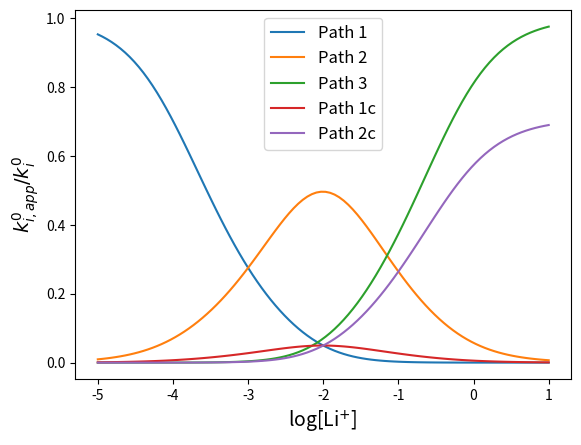

Write the Python code that produced this figure.
# -*- coding: utf-8 -*-
"""
Created on Tue Oct 10 11:15:50 2023

[redacted]
"""
import numpy as np
import matplotlib.pyplot as plt

alpha = 0.5
k0 = 1
Ka1R = 10000
Ka2R = 100
Ka3R = 0
Ka1O = 100
Ka2O = 2
Ka3O = 0

KaRs = [1, Ka1R, Ka2R, Ka3R]
KaOs = [1, Ka1O, Ka2O, Ka3O]



c  = np.linspace(np.log(1e-5),np.log(10),100)
c= np.exp(c)



gamma = 1 + Ka1R*c+Ka1R*Ka2R*c**2+Ka1R*Ka2R*Ka3R*c**3
delta = 1 + Ka1O*c+Ka1O*Ka2O*c**2+Ka1O*Ka2O*Ka3O*c**3

k0apps = []
k0appsc = []
for i in range (len(KaRs)):
  #  print (i)
    k0apps.append((k0*(np.cumprod(KaRs)[i])/gamma)**alpha*
                  ((np.cumprod(KaOs)[i])/delta)**(1-alpha)*c**(i))

for i in range (len(KaRs)-1):
    print("i=",i)
    print (np.cumprod(KaRs)[i+1])
    print(np.cumprod(KaOs)[i])
    k0appsc.append((k0*(np.cumprod(KaRs)[i+1])/gamma)**alpha*
                  ((np.cumprod(KaOs)[i])/delta)**(1-alpha)*c**(i+1))
#print(k0appsc)

   
#print(k0apps)

# for i in range (len(KaRs)):
#     plt.plot(np.log10(c), k0apps[i],  label = f"path = {i+1}")
    
# for i in range (len(KaRs)-1):
#     plt.plot(np.log10(c), k0appsc[i], label = f"path = {i+1}c")
    
plt.plot(np.log10(c), k0apps[0],  label = "Path 1")
plt.plot(np.log10(c), k0apps[1],  label = "Path 2")

#plt.plot(np.log10(c), k0appsc[0]*3,  label = "1c scaled")

plt.plot(np.log10(c), k0apps[2],  label = "Path 3")
plt.plot(np.log10(c), k0appsc[0],  label = "Path 1c")
plt.plot(np.log10(c), k0appsc[1],  label = "Path 2c")

#plt.plot(np.log10(c),k0apps[0]+k0apps[1]+k0apps[2]+k0appsc[0]+k0appsc[1], label = "sum all")
#plt.plot(np.log10(c),k0apps[0]+k0apps[1]+k0apps[2], label = "sum stepwise")
plt.legend(fontsize = 12)
plt.ylabel(("$k^{0}_{i,app}/k^{0}_{i}$"), fontsize = 14)
plt.xlabel ("log[Li$^{+}$]", fontsize = 14)



# def E_app(c, E0, Ka1R, Ka2R, Ka3R, Ka1O, Ka2O, Ka3O):
#     return E0+R*T/F*np.log((1+Ka1R*c+Ka1R*Ka2R*c**2+Ka1R*Ka2R*Ka3R*c**3)/(1+Ka1O*c+Ka1O*Ka2O*c**2+Ka1O*Ka2O*Ka3O*c**3))

# def k6_theo(c, k6, Ka1R, Ka2R, Ka3R, Ka1O, Ka2O, Ka3O):
#     return k6*(((1+Ka1R*c+Ka1R*Ka2R*c**2+Ka1R*Ka2R*Ka3R*c**3)/Ka1R/Ka2R)**-alpha*((1+Ka1O*c+Ka1O*Ka2O*c**2+Ka1O*Ka2O*Ka3O*c**3)/Ka1O)**(alpha-1)*c**2)

# def k5_theo(c, k5, Ka1R, Ka2R, Ka3R, Ka1O, Ka2O, Ka3O):
#     return k5*(((1+Ka1R*c+Ka1R*Ka2R*c**2+Ka1R*Ka2R*Ka3R*c**3)/Ka1R)**-alpha*(1+Ka1O*c+Ka1O*Ka2O*c**2+Ka1O*Ka2O*Ka3O*c**3)**(alpha-1)*c)

# def k2_theo(c, k2, Ka1R, Ka2R, Ka3R, Ka1O, Ka2O, Ka3O):
#     return k2*(((1+Ka1R*c+Ka1R*Ka2R*c**2+Ka1R*Ka2R*Ka3R*c**3)/Ka1R)**-alpha*((1+Ka1O*c+Ka1O*Ka2O*c**2+Ka1O*Ka2O*Ka3O*c**3)/Ka1O)**(alpha-1)*c)

# def k1_theo(c, k1, Ka1R, Ka2R, Ka3R, Ka1O, Ka2O, Ka3O):
#     return k1*(((1+Ka1R*c+Ka1R*Ka2R*c**2+Ka1R*Ka2R*Ka3R*c**3))**-alpha*((1+Ka1O*c+Ka1O*Ka2O*c**2+Ka1O*Ka2O*Ka3O*c**3))**(alpha-1))
